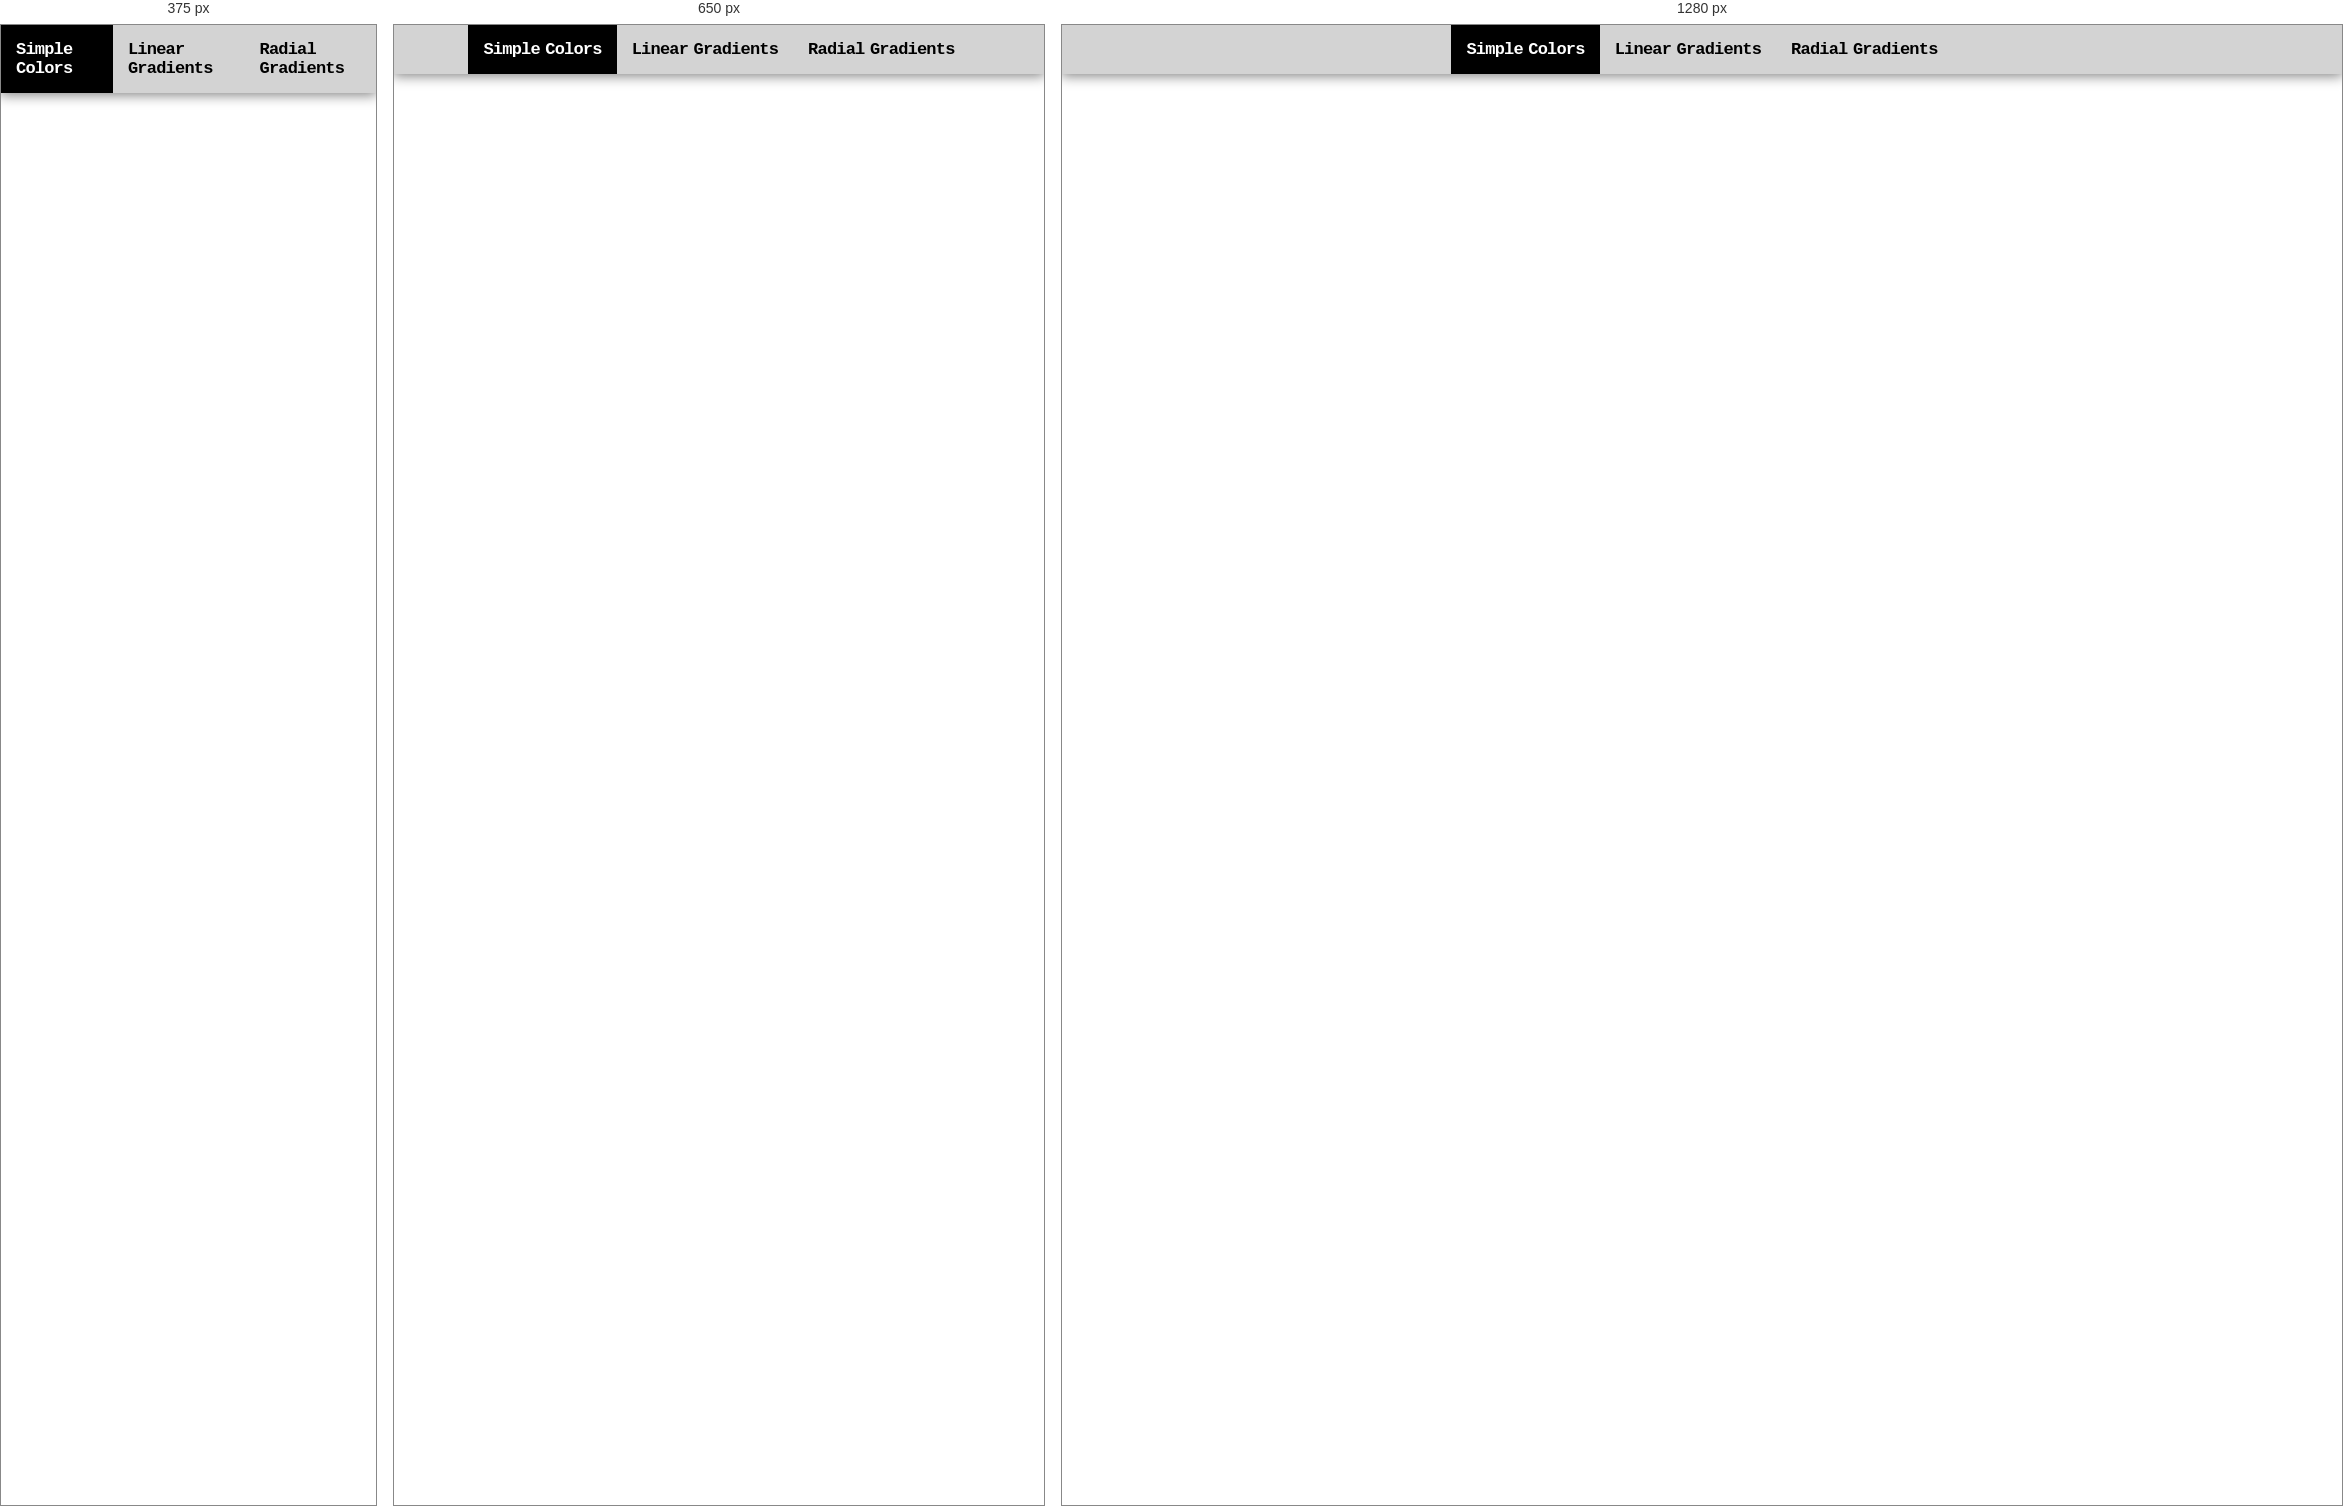
Rendered at 375 px, 650 px and 1280 px, left to right.

<!-- file: index.html -->
<!DOCTYPE html>
<html lang="en">

<head>
    <meta charset="UTF-8">
    <meta http-equiv="X-UA-Compatible" content="IE=edge">
    <meta name="viewport" content="width=device-width, initial-scale=1.0">

    <title>Clock</title>
    <link rel="stylesheet" href="./css/style.css">
    <link rel="stylesheet" href="https://cdnjs.cloudflare.com/ajax/libs/MaterialDesign-Webfont/7.2.96/css/materialdesignicons.min.css">
</head>

<body>
    
<nav>
    <ul>
        <li class="active" id="simple">Simple Colors</li>
        <li class="" id="linear">Linear Gradients</li>
        <li class="" id="radial">Radial Gradients</li>
    </ul>
</nav>

<section></section>


    <script src="./js/index.js"></script>
</body>

</html>

/* @media block from style.css */
@media (max-width:800px) {
    section div{
        width: calc(100% / 3 - 10px);
    }
}

/* @media block from style.css */
@media (max-width:500px) {
    section div{
        width: calc(100% / 2 - 10px);
    }
}